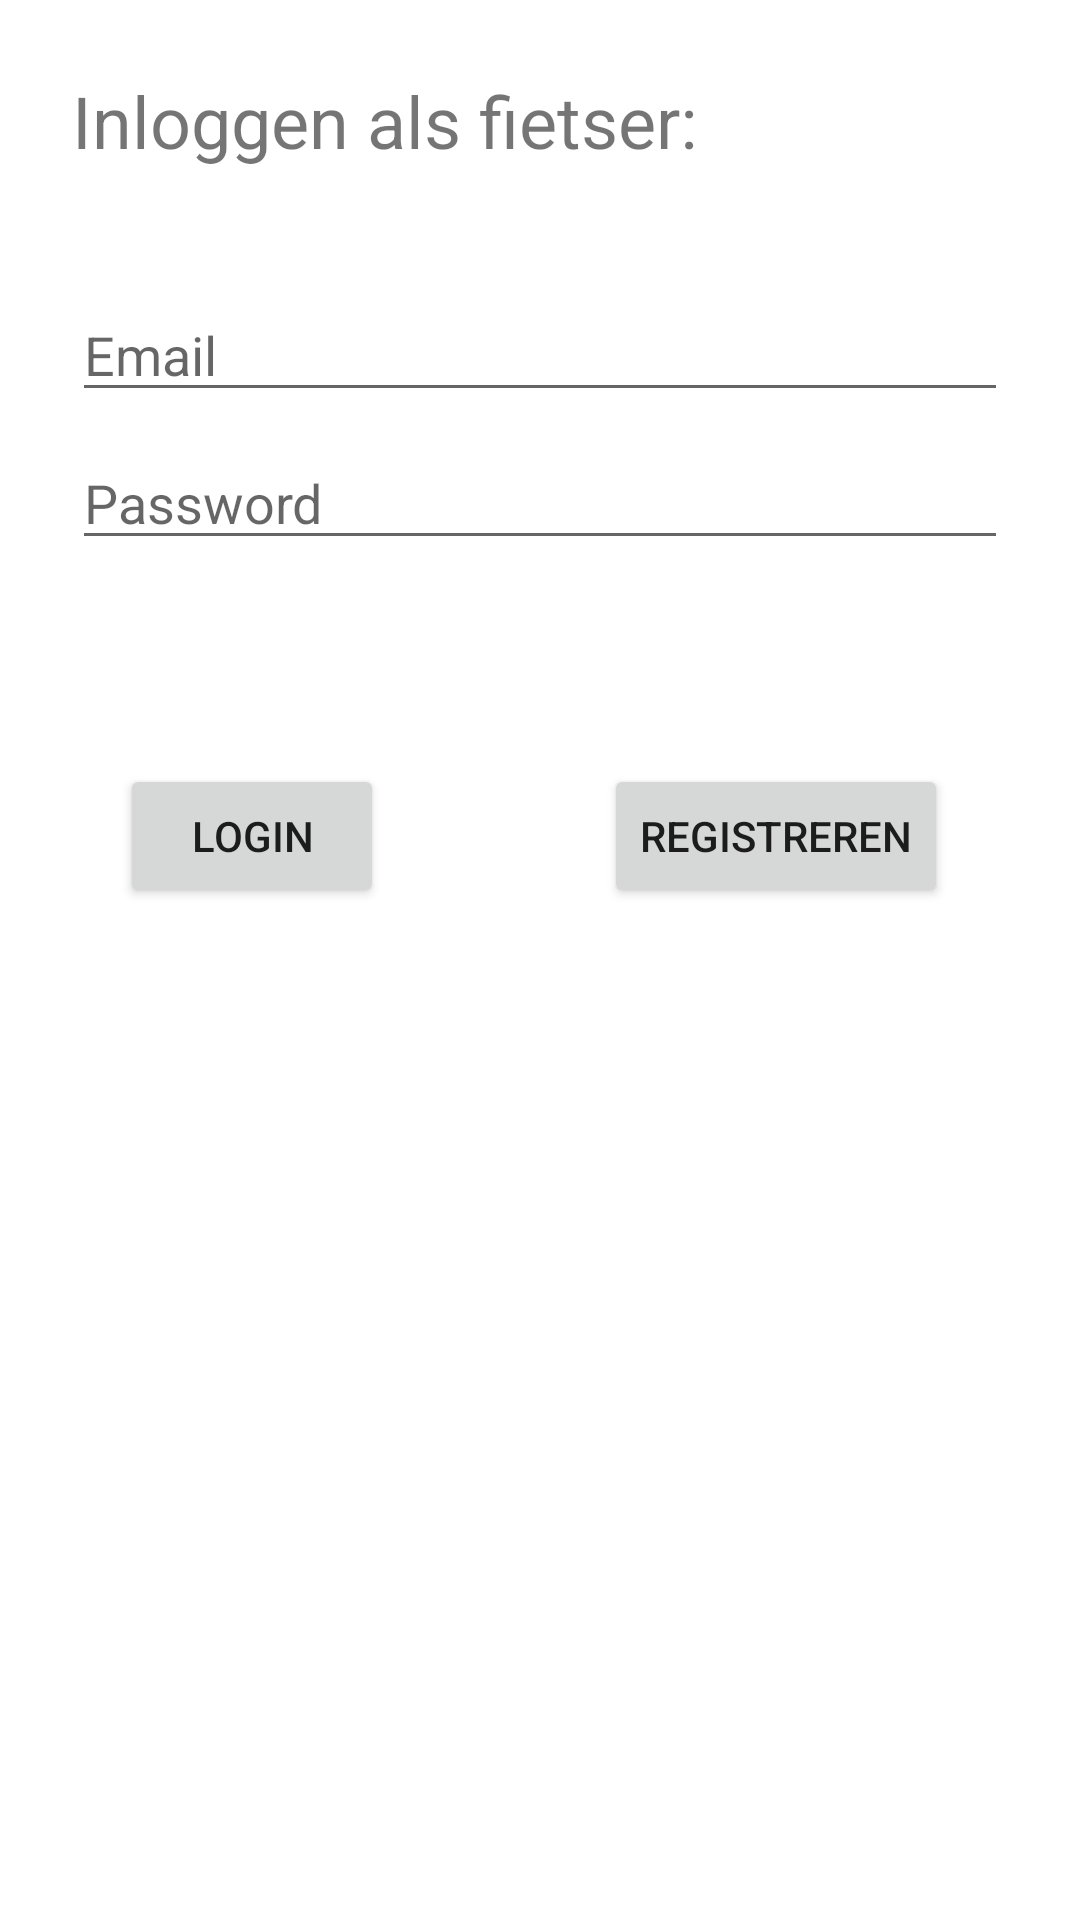

Layout XML and referenced resources for this Android screen:
<!-- AndroidManifest.xml: application theme Theme.Fietsen -->
<!-- res/layout/activity_login.xml -->
<?xml version="1.0" encoding="utf-8"?>
<androidx.constraintlayout.widget.ConstraintLayout xmlns:android="http://schemas.android.com/apk/res/android"
    xmlns:app="http://schemas.android.com/apk/res-auto"
    xmlns:tools="http://schemas.android.com/tools"
    android:id="@+id/container"
    android:layout_width="match_parent"
    android:layout_height="match_parent"
    android:paddingLeft="@dimen/activity_horizontal_margin"
    android:paddingTop="@dimen/activity_vertical_margin"
    android:paddingRight="@dimen/activity_horizontal_margin"
    android:paddingBottom="@dimen/activity_vertical_margin"
    tools:context=".Login">

    <Button
        android:id="@+id/btnRegister"
        android:layout_width="wrap_content"
        android:layout_height="wrap_content"
        android:layout_gravity="start"
        android:layout_marginTop="68dp"
        android:layout_marginEnd="44dp"
        android:onClick="onBtnRegister_Clicked"
        android:text="@string/action_register"
        app:layout_constraintEnd_toEndOf="parent"
        app:layout_constraintTop_toBottomOf="@+id/password" />

    <EditText
        android:id="@+id/username"
        android:layout_width="0dp"
        android:layout_height="wrap_content"
        android:layout_marginStart="24dp"
        android:layout_marginTop="96dp"
        android:layout_marginEnd="24dp"
        android:hint="@string/prompt_email"
        android:inputType="textEmailAddress"
        android:selectAllOnFocus="true"
        app:layout_constraintEnd_toEndOf="parent"
        app:layout_constraintStart_toStartOf="parent"
        app:layout_constraintTop_toTopOf="parent"
        android:autofillHints="" />

    <EditText
        android:id="@+id/password"
        android:layout_width="0dp"
        android:layout_height="wrap_content"
        android:layout_marginStart="24dp"
        android:layout_marginTop="8dp"
        android:layout_marginEnd="24dp"
        android:hint="@string/prompt_password"
        android:imeActionLabel="@string/action_sign_in_short"
        android:imeOptions="actionDone"
        android:inputType="textPassword"
        android:selectAllOnFocus="true"
        app:layout_constraintEnd_toEndOf="parent"
        app:layout_constraintStart_toStartOf="parent"
        app:layout_constraintTop_toBottomOf="@+id/username"
        android:autofillHints="" />

    <Button
        android:id="@+id/btnLogin"
        android:layout_width="wrap_content"
        android:layout_height="wrap_content"
        android:layout_marginStart="40dp"
        android:layout_marginTop="68dp"
        android:onClick="onBtnLogin_Clicked"
        android:text="@string/login"
        app:layout_constraintStart_toStartOf="parent"
        app:layout_constraintTop_toBottomOf="@+id/password" />

    <TextView
        android:id="@+id/textView3"
        android:layout_width="wrap_content"
        android:layout_height="wrap_content"
        android:layout_marginStart="24dp"
        android:layout_marginTop="24dp"
        android:text="@string/LoginFietser"
        android:textSize="24sp"
        app:layout_constraintStart_toStartOf="parent"
        app:layout_constraintTop_toTopOf="parent" />

</androidx.constraintlayout.widget.ConstraintLayout>
<!-- resources referenced by this layout -->
<resources>
  <string name="LoginFietser">Inloggen als fietser:</string>
  <string name="action_register">Registreren</string>
  <string name="action_sign_in_short">Sign in</string>
  <string name="login">Login</string>
  <string name="prompt_email">Email</string>
  <string name="prompt_password">Password</string>
  <style name="Theme.Fietsen" parent="Theme.MaterialComponents.DayNight.DarkActionBar">
          
          <item name="colorPrimary">@color/lichtblauw</item>
          <item name="colorPrimaryVariant">@color/donkerblauw</item>
          <item name="colorOnPrimary">@color/white</item>
          
          <item name="colorSecondary">@color/teal_200</item>
          <item name="colorSecondaryVariant">@color/teal_700</item>
          <item name="colorOnSecondary">@color/black</item>
          
          <item name="android:statusBarColor" tools:targetApi="l">?attr/colorPrimaryVariant</item>
          
      </style>
  <color name="lichtblauw">#1A67AF</color>
  <color name="donkerblauw">#0D3B63</color>
  <color name="white">#FFFFFFFF</color>
  <color name="teal_200">#FF03DAC5</color>
  <color name="teal_700">#FF018786</color>
  <color name="black">#FF000000</color>
</resources>
